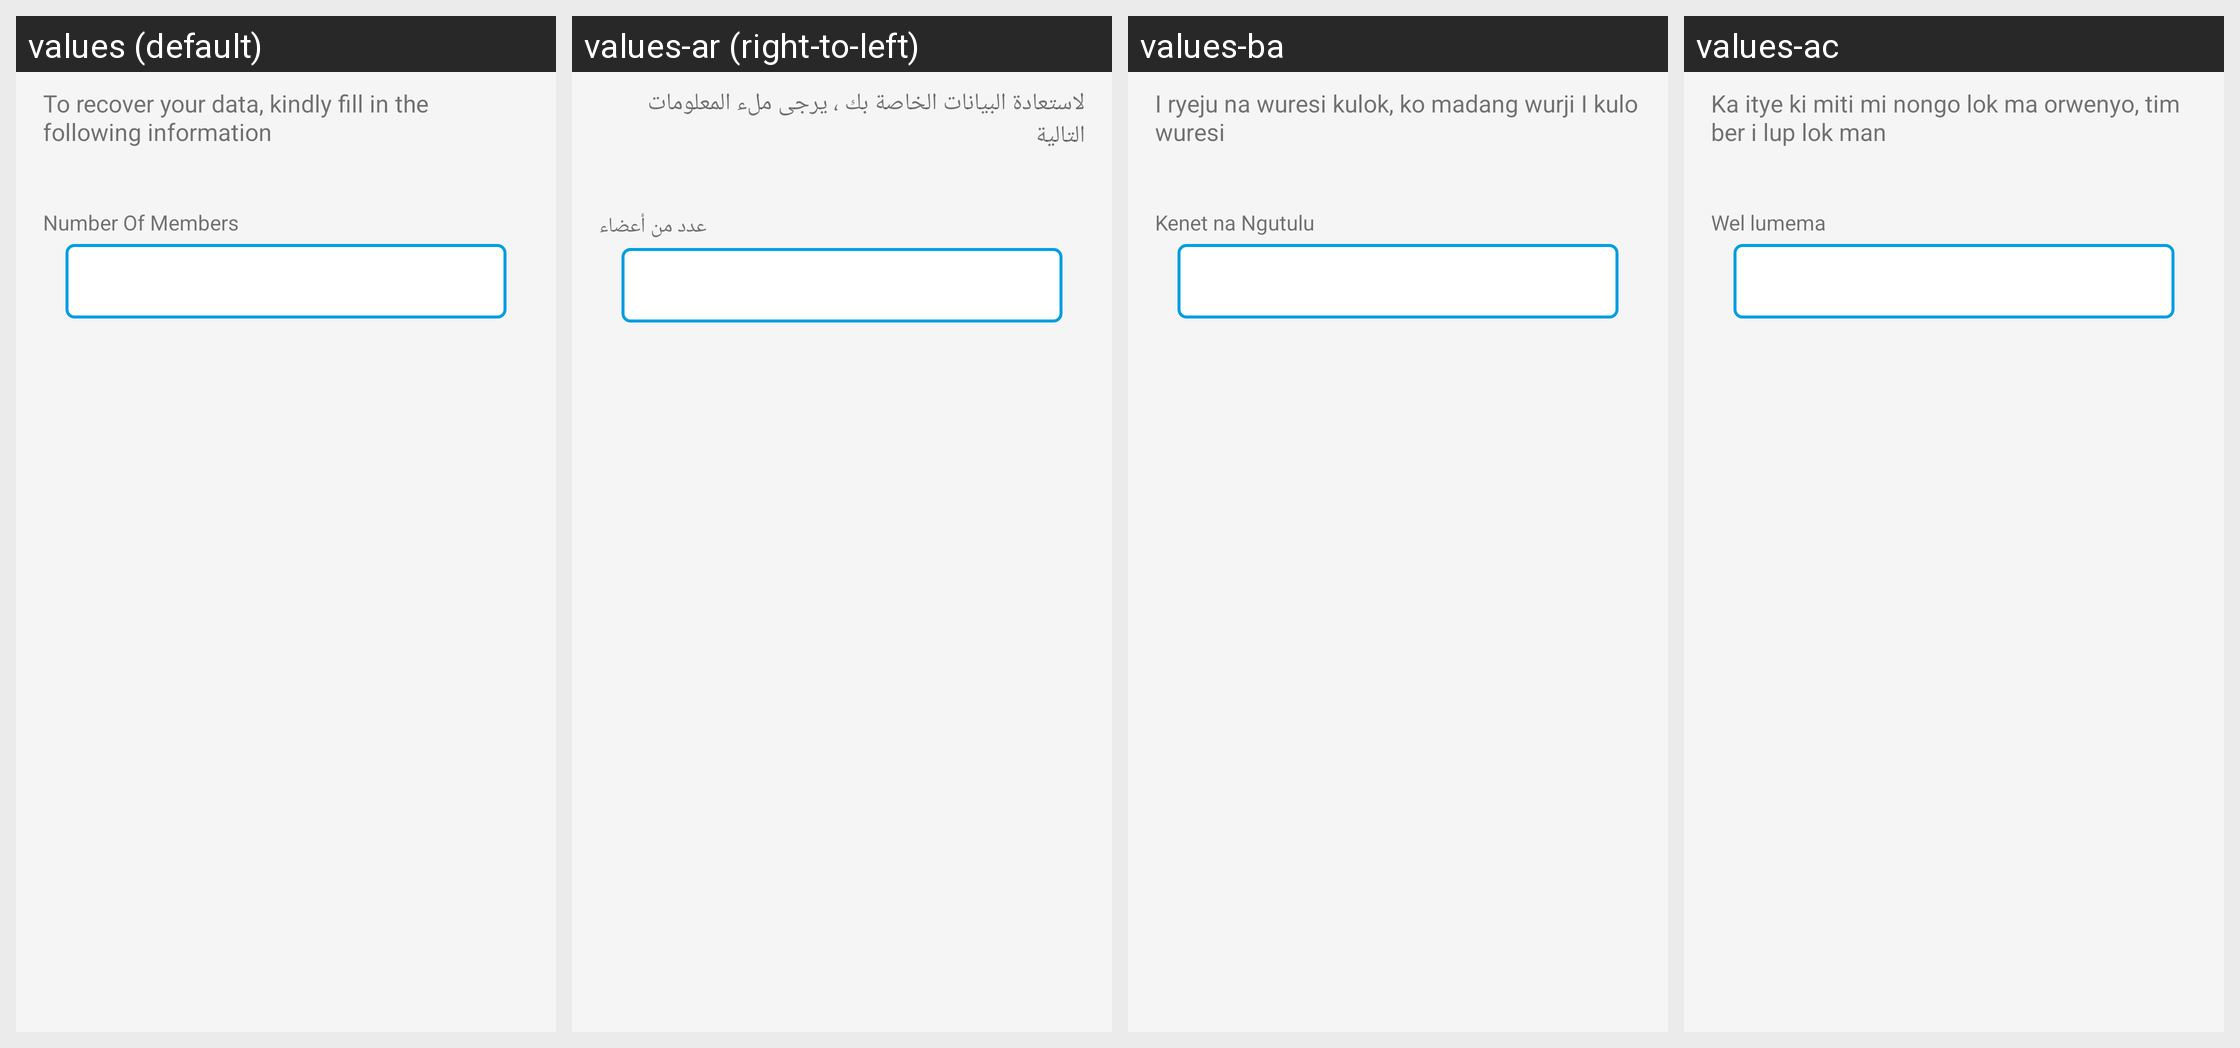

Strings drawn on this Android screen and how each of the app's shown locales translates them:
Android screen res/layout/activity_data_recovery_no_of_members.xml rendered under 4 locales, left to right: values (default), values-ar (right-to-left), values-ba, values-ac. Device: Nexus 5 (rendered at 1080×1920; each locale shown at half size, 540×960, under a caption strip naming it); theme CustomActionBarTheme.
Other locales in the repository, not shown: values-lo, values-lu.
Strings drawn on this screen, with the default value and each locale's value (text and hints the layout hard-codes, and strings that could not be matched under every locale, appear in the picture but are not listed):

to_recover_your_data
  values: To recover your data, kindly fill in the following information
  values-ar: لاستعادة البيانات الخاصة بك ، يرجى ملء المعلومات التالية
  values-ba: I ryeju na wuresi kulok, ko madang wurji I kulo wuresi
  values-ac: Ka itye ki miti mi nongo lok ma orwenyo, tim ber i lup lok man

number_of_members
  values: Number Of Members
  values-ar: عدد من أعضاء
  values-ba: Kenet na Ngutulu
  values-ac: Wel lumema
